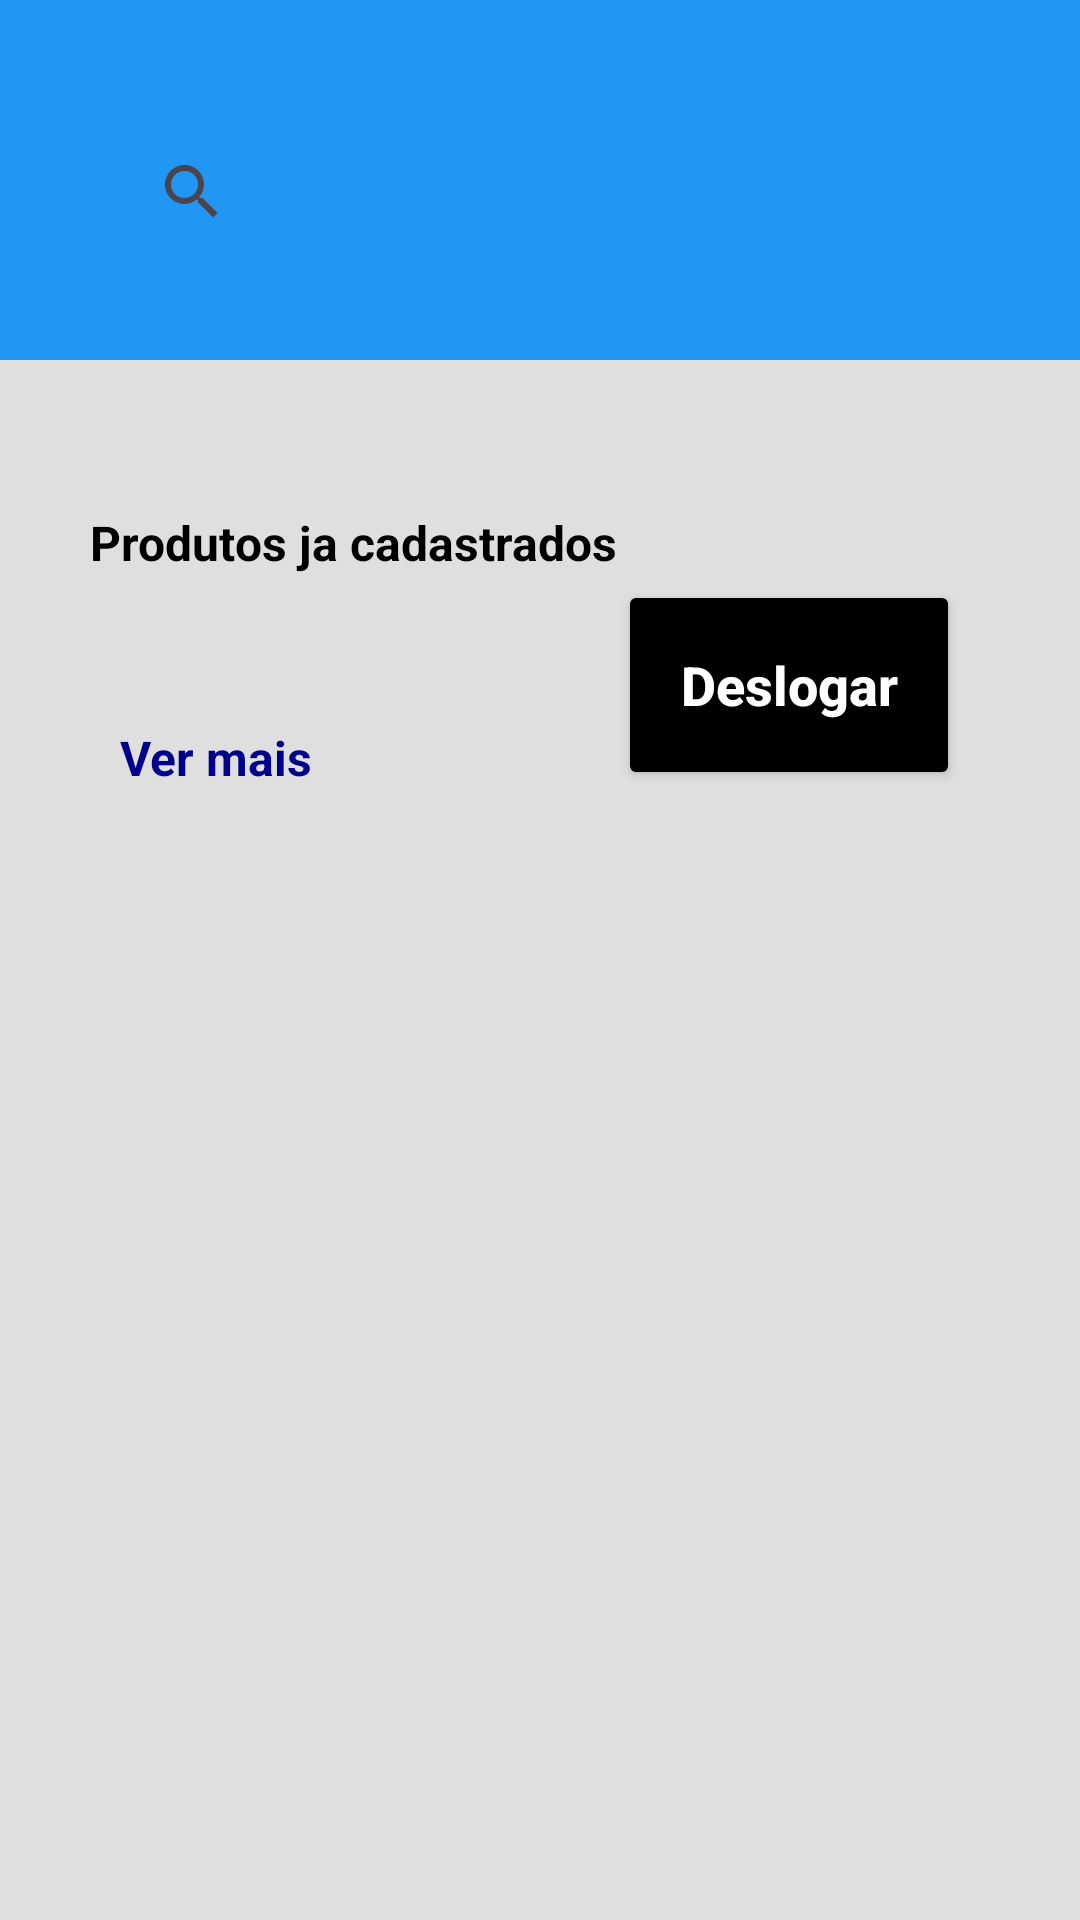

Android layout source for this screen:
<!-- AndroidManifest.xml: application theme Theme.MyApplication -->
<!-- res/layout/activity_tela_menu_principal.xml -->
<?xml version="1.0" encoding="utf-8"?>
<androidx.constraintlayout.widget.ConstraintLayout
    xmlns:android="http://schemas.android.com/apk/res/android"
    xmlns:app="http://schemas.android.com/apk/res-auto"
    xmlns:tools="http://schemas.android.com/tools"
    android:layout_width="match_parent"
    android:layout_height="match_parent"
    android:background="@color/light_gray"
    tools:context=".tela_menu_principal"
    >

    <View
        android:id="@+id/header"
        android:layout_width="match_parent"
        android:layout_height="120dp"
        android:background="@color/blue"
        app:layout_constraintTop_toTopOf="parent"
        app:layout_constraintStart_toStartOf="parent"
        app:layout_constraintEnd_toEndOf="parent" />

    <androidx.appcompat.widget.SearchView
        android:id="@+id/perquisa"
        android:layout_width="match_parent"
        android:layout_height="wrap_content"
        android:background="@drawable/bg_search_view"
        app:defaultQueryHint="@string/txt_pesquisa"
        android:layout_marginTop="20dp"
        android:layout_marginStart="20dp"
        android:layout_margin="40dp"
        app:layout_constraintTop_toTopOf="@id/header"
        app:layout_constraintStart_toStartOf="@id/header"
        app:layout_constraintEnd_toEndOf="@id/header"
         />

    <androidx.recyclerview.widget.RecyclerView
        android:id="@+id/recyclerViewAnuncios"
        android:layout_width="match_parent"
        android:layout_height="0dp"
        android:layout_margin="20dp"
        app:layout_constraintTop_toBottomOf="@id/header"
        app:layout_constraintStart_toStartOf="parent"
        app:layout_constraintEnd_toEndOf="parent"
        />

    <LinearLayout
        android:id="@+id/containerProdutos"
        android:layout_width="match_parent"
        android:layout_height="wrap_content"
        android:layout_margin="20dp"
        android:layout_marginTop="20dp"
        android:background="@drawable/bg_container_produtos"
        android:orientation="vertical"
        app:layout_constraintEnd_toEndOf="parent"
        app:layout_constraintStart_toStartOf="parent"
        app:layout_constraintTop_toBottomOf="@id/recyclerViewAnuncios">


        <TextView
            android:layout_width="wrap_content"
            android:layout_height="wrap_content"
            android:layout_margin="10dp"
            android:text="@string/txt_titulo_produtos"
            android:textColor="@color/black"
            android:textSize="16dp"
            android:textStyle="bold" />

        <androidx.recyclerview.widget.RecyclerView
            android:id="@+id/recyclerViewProdutos"
            android:layout_width="match_parent"
            android:layout_height="wrap_content"
            android:layout_margin="20dp" />

        <TextView
            android:id="@+id/vermais"
            android:layout_width="wrap_content"
            android:layout_height="wrap_content"
            android:layout_marginStart="20dp"
            android:layout_marginBottom="20dp"
            android:text="@string/txt_ver_mais"
            android:textColor="@color/DarkBlue"
            android:textSize="16dp"
            android:textStyle="bold" />

    </LinearLayout>

    <Button
        android:id="@+id/bt_deslogar"
        android:layout_width="114dp"
        android:layout_height="70dp"
        android:layout_margin="20dp"
        android:layout_marginTop="8dp"
        app:layout_constraintBottom_toBottomOf="@id/containerProdutos"
        app:layout_constraintEnd_toEndOf="@id/containerProdutos"
        android:backgroundTint="@color/black"
        android:padding="20dp"
        android:text="Deslogar"
        android:textAllCaps="false"
        android:textColor="@color/white"
        android:textSize="18sp"
        android:textStyle="bold"
        tools:ignore="MissingConstraints" />


</androidx.constraintlayout.widget.ConstraintLayout>
<!-- resources referenced by this layout -->
<resources>
  <color name="DarkBlue">	#00008B</color>
  <color name="black">#FF000000</color>
  <color name="blue">#2196f3</color>
  <color name="light_gray">#DFDFDF</color>
  <color name="white">#FFFFFFFF</color>
  <string name="txt_pesquisa">Buscar por produto</string>
  <string name="txt_titulo_produtos">Produtos ja cadastrados</string>
  <string name="txt_ver_mais">Ver mais</string>
  <style name="Theme.MyApplication" parent="Base.Theme.MyApplication" />
  <style name="Base.Theme.MyApplication" parent="Theme.Material3.DayNight.NoActionBar">
  
  
  
  
      </style>
</resources>
